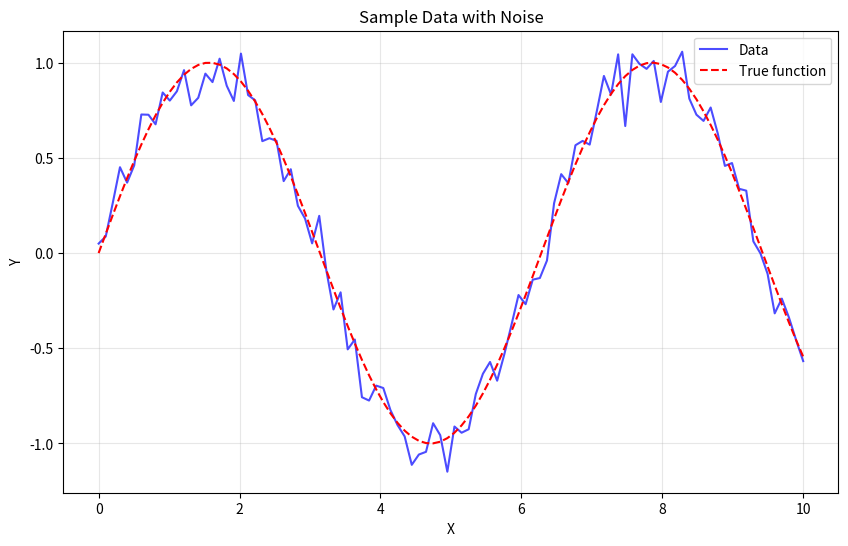

Here is the Python script that generated this plot:
#!/usr/bin/env python3
"""
Main script for the starter science project.
Demonstrates basic scientific computing functionality.
"""

import numpy as np
import pandas as pd
import matplotlib.pyplot as plt


def generate_sample_data():
    """Generate sample data for demonstration."""
    np.random.seed(42)
    x = np.linspace(0, 10, 100)
    y = np.sin(x) + 0.1 * np.random.randn(100)

    data = pd.DataFrame({
        'x': x,
        'y': y
    })

    return data


def plot_data(data):
    """Create a simple plot of the data."""
    plt.figure(figsize=(10, 6))
    plt.plot(data['x'], data['y'], 'b-', alpha=0.7, label='Data')
    plt.plot(data['x'], np.sin(data['x']), 'r--', label='True function')
    plt.xlabel('X')
    plt.ylabel('Y')
    plt.title('Sample Data with Noise')
    plt.legend()
    plt.grid(True, alpha=0.3)
    plt.show()


def main():
    """Main function."""
    print("Starting Starter Science Demo...")

    # Generate sample data
    data = generate_sample_data()
    print(f"Generated {len(data)} data points")

    # Basic statistics
    print(f"Mean Y: {data['y'].mean():.3f}")
    print(f"Std Y: {data['y'].std():.3f}")

    # Create plot
    plot_data(data)

    print("Demo completed!")


if __name__ == "__main__":
    main()
